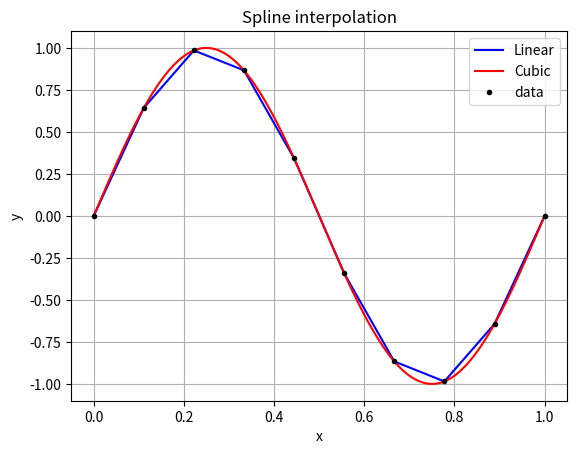
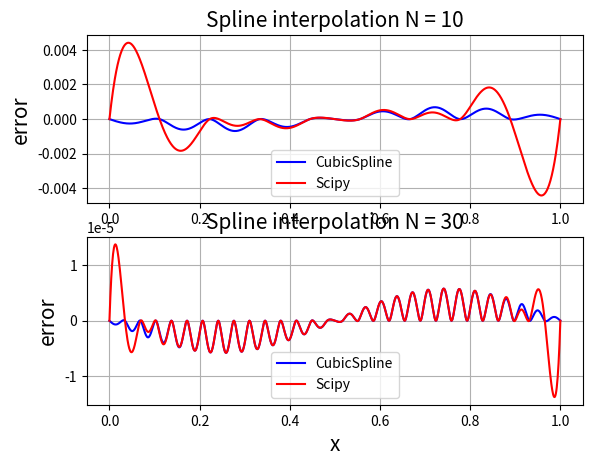

Write Python code to recreate these figures, in order.
"""
Code that linearly interpolates a dataset using a class
We implemente a linear and cubic(natural) interpolation
"""
import numpy as np
import matplotlib.pyplot as plt


class LinearInterp:
    '''
    1-D interpolating linear spline
    
    Parameters
    ----------
    xx : 1darray
        value on x must be strictly increasing
    yy : 1darray
        value on y
    
    Example
    -------
    >>>import numpy as np
    >>>import matplotlib.pyplot as plt
    >>>x = np.linspace(0, 1, 10)
    >>>y = np.sin(2*np.pi*x)
    >>>F = LinearInterp(x, y)
    >>>print(F(0.2))
    0.9164037243470745
    
    >>>z = np.linspace(0, 1, 100)
    >>>plt.figure(1)
    >>>plt.title('Spline interpolation')
    >>>plt.xlabel('x')
    >>>plt.ylabel('y')
    >>>plt.plot(z, F(z), 'b', label='Linear')
    >>>plt.plot(x, y, marker='.', linestyle='', c='k', label='data')
    >>>plt.legend(loc='best')
    >>>plt.grid()
    >>>plt.show()
    '''

    def __init__(self, xx, yy):
    
        self.x = xx                      # x data
        self.y = yy                      # y data
        self.N = len(xx)                 # len of data
        self.A = np.zeros(self.N-1)      # first  coefficent
        self.B = np.zeros(self.N-1)      # second coefficent
        
        if not np.all(np.diff(xx) > 0.0):
            raise ValueError('x must be strictly increasing')
        
        for i in range(self.N-1):
            # let's calculate these coefficients now 
            # so as not to always repeat the calculation
            self.A[i] = yy[i] * xx[i+1]/(xx[i+1] - xx[i])
            self.B[i] = - yy[i+1] * xx[i]/(xx[i+1] - xx[i])
            
    def __call__(self, x):
        '''
        x : float or 1darray
            when we want compute the function
        '''
        n = self.check(x)

        if n == 1 :
            
            for j in range(self.N-1):
                if self.x[j] <= x <= self.x[j+1]:
                    i = j
                    break

            A1 = - self.y[i] * x/(self.x[i+1] - self.x[i])
            B1 = self.y[i+1] * x/(self.x[i+1] - self.x[i])
            return self.A[i] + A1  + self.B[i] + B1

        else:
            F = np.zeros(n)
            for k, x1 in enumerate(x):
                
                for j in range(len(self.x)-1):
                    if self.x[j] <= x1 <= self.x[j+1]:
                        i = j
                        break

                A1 = - self.y[i] * x1/(self.x[i+1] - self.x[i])
                B1 = self.y[i+1] * x1/(self.x[i+1] - self.x[i])
                F[k] = self.A[i]+A1 + self.B[i]+B1

            return F
        
    
    def check(self, x):
        try :
            n = len(x)
            x_in = np.min(self.x) <= np.min(self.x) and np.max(self.x) >= np.max(x)
        except TypeError:
            n = 1
            x_in = np.min(self.x) <= x <= np.max(self.x)

        # if the value is not in the correct range it is impossible to count
        if not x_in :
            errore = 'Value out of range'
            raise Exception(errore)
        
        return n


class CubicSpline:
    '''
    1-D interpolating natural cubic spline
    
    Parameters
    ----------
    xx : 1darray
        value on x must be strictly increasing
    yy : 1darray
        value on y
    
    Example
    -------
    >>>import numpy as np
    >>>import matplotlib.pyplot as plt
    >>>x = np.linspace(0, 1, 10)
    >>>y = np.sin(2*np.pi*x)
    >>>F = CubicSpline(x, y)
    >>>print(F(0.2))
    0.9508316728694627
    
    >>>z = np.linspace(0, 1, 100)
    >>>plt.figure(1)
    >>>plt.title('Spline interpolation')
    >>>plt.xlabel('x')
    >>>plt.ylabel('y')
    >>>plt.plot(z, F(z), 'b', label='Cubic')
    >>>plt.plot(x, y, marker='.', linestyle='', c='k', label='data')
    >>>plt.legend(loc='best')
    >>>plt.grid()
    >>>plt.show()
    '''

    def __init__(self, xx, yy):
    
        self.x = xx                      # x data
        self.y = yy                      # y data will be the constant of polynomial
        self.N = len(xx)                 # len of data     
        alpha  = np.zeros(self.N-1)      # auxiliar array
        self.b = np.zeros(self.N-1)      # linear term
        self.c = np.zeros(self.N)        # quadratic term
        self.d = np.zeros(self.N-1)      # cubic term
        l      = np.zeros(self.N)        # auxiliar array
        z      = np.zeros(self.N)        # auxiliar array
        mu     = np.zeros(self.N)        # auxiliar array
        
        if not np.all(np.diff(xx) > 0.0):
            raise ValueError('x must be strictly increasing')
        
        dx = xx[1:] - xx[:-1]
        a = yy

        for i in range(1, self.N-1):
            alpha[i] = 3*(a[i+1] - a[i])/dx[i] - 3*(a[i] - a[i-1])/dx[i-1]
        
        l[0]  = 1.0
        z[0]  = 0.0
        mu[0] = 0.0
        
        for i in range(1, self.N-1):
            l[i]  = 2.0*(xx[i+1] - xx[i-1]) - dx[i-1]*mu[i-1]
            mu[i] = dx[i]/l[i]
            z[i]  = (alpha[i] - dx[i-1]*z[i-1])/l[i]
          
        l[self.N-1] = 1.0
        z[self.N-1] = 0.0
        self.c[self.N-1] = 0.0
        
        #Coefficient's computation
        for i in range(self.N-2, -1, -1):
            
            self.c[i] = z[i] - mu[i]*self.c[i+1]
            self.b[i] = (a[i+1] - a[i])/dx[i] - dx[i]*(self.c[i+1] + 2.0*self.c[i])/3.0
            self.d[i] = (self.c[i+1] - self.c[i])/(3.0*dx[i])
    
     
    def __call__(self, x):
        '''
        x : float or 1darray
            when we want compute the function
        '''
        n = self.check(x)

        if n == 1 :
            
            for j in range(self.N-1):
                if self.x[j] <= x <= self.x[j+1]:
                    i = j
                    break

            q = (x - self.x[i])
            return self.d[j]*q**3.0 + self.c[j]*q**2.0 + self.b[j]*q + self.y[j]
            
        else:
            F = np.zeros(n)
            for k, x1 in enumerate(x):
                
                for j in range(len(self.x)-1):
                    if self.x[j] <= x1 <= self.x[j+1]:
                        i = j
                        break

                q = (x1 - self.x[i])
                F[k] = self.d[j]*q**3.0 + self.c[j]*q**2.0 + self.b[j]*q + self.y[j]

            return F
        
    
    def check(self, x):
        try :
            n = len(x)
            x_in = np.min(self.x) <= np.min(self.x) and np.max(self.x) >= np.max(x)
        except TypeError:
            n = 1
            x_in = np.min(self.x) <= x <= np.max(self.x)

        # if the value is not in the correct range it is impossible to count
        if not x_in :
            errore = 'Value out of range'
            raise Exception(errore)
        
        return n
        
        

if __name__ == '__main__':

    x = np.linspace(0, 1,10)
    y = np.sin(2*np.pi*x)
    
    z = np.linspace(0, 1, 1000)
    
    F = LinearInterp(x, y)
    G = CubicSpline(x, y)
   
    
    print(F(0.2))
    print(G(0.2))

    
    plt.figure(1)
    plt.title('Spline interpolation')
    plt.xlabel('x')
    plt.ylabel('y')
    plt.plot(z, F(z), 'b', label='Linear')
    plt.plot(z, G(z), 'r', label='Cubic')
    plt.plot(x, y, marker='.', linestyle='', c='k', label='data')
    plt.legend(loc='best')
    plt.grid()
    plt.show()
    
    #==================================================
    # Cfr scipy and our spline
    #==================================================
    
    from scipy.interpolate import InterpolatedUnivariateSpline
    s3 = InterpolatedUnivariateSpline(x, y, k=3)
    plt.figure(2)
    plt.subplot(211)
    plt.title("Spline interpolation N = 10", fontsize=15);
    plt.ylabel("error", fontsize=15)
    plt.plot(z, G(z)-np.sin(2*np.pi*z), 'b', label='CubicSpline');
    plt.plot(z, s3(z)-np.sin(2*np.pi*z), 'r', label='Scipy');
    plt.grid();plt.legend(loc='best');
    plt.subplot(212);
    plt.title("Spline interpolation N = 30", fontsize=15)
    
    x = np.linspace(0, 1, 30)
    y = np.sin(2*np.pi*x)
    G = CubicSpline(x, y)
    s3 = InterpolatedUnivariateSpline(x, y, k=3)
    
    plt.ylabel("error", fontsize=15)
    plt.xlabel('x', fontsize=15)
    plt.plot(z, G(z)-np.sin(2*np.pi*z), 'b', label='CubicSpline');
    plt.plot(z, s3(z)-np.sin(2*np.pi*z), 'r', label='Scipy');
    plt.grid();plt.legend(loc='best');
    plt.show()